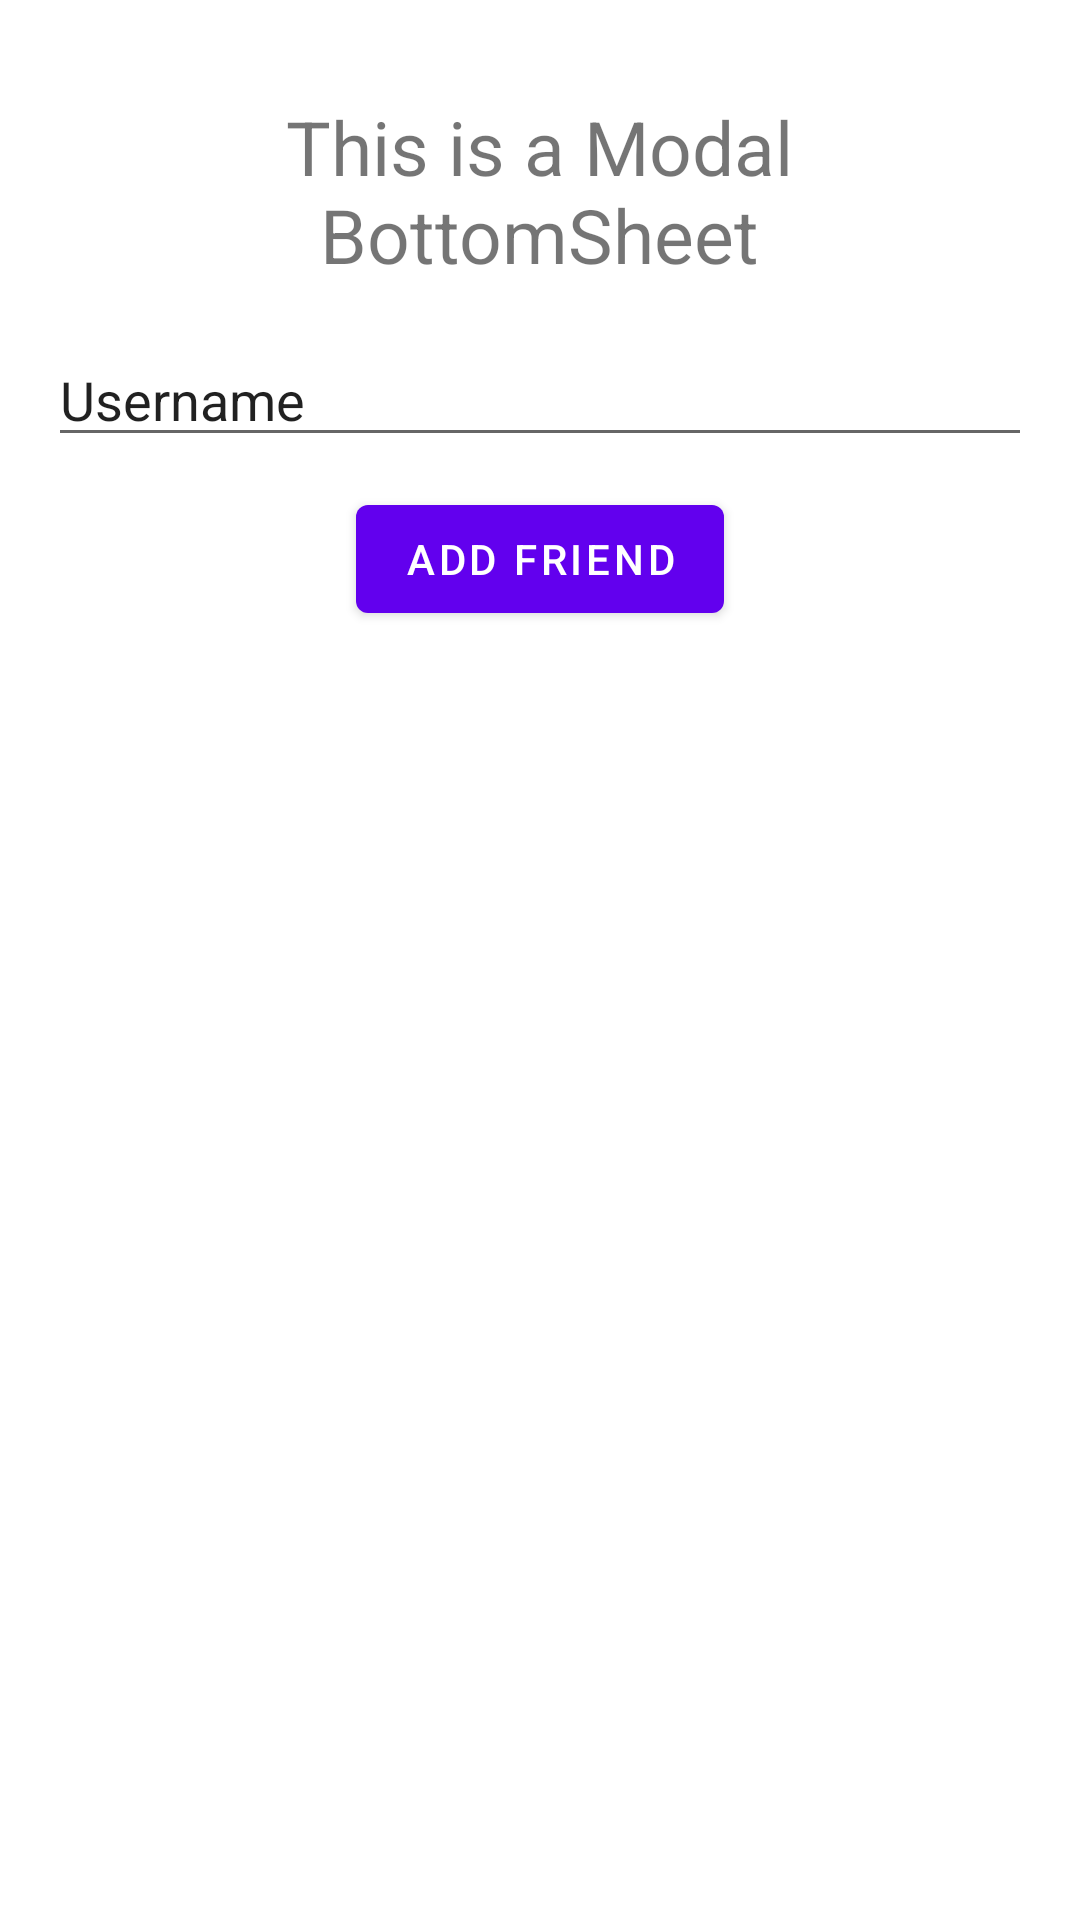

Write the Android layout XML for this screen, with the resource values it uses.
<!-- AndroidManifest.xml: application theme Theme.Vavadoge -->
<!-- res/layout/bottom_sheet_layout.xml -->
<?xml version="1.0" encoding="utf-8"?>
<LinearLayout
    xmlns:android="http://schemas.android.com/apk/res/android"
    android:layout_width="match_parent"
    android:layout_height="match_parent"
    android:gravity="center_horizontal"
    android:orientation="vertical"
    android:padding="16dp"
    >

    <TextView
        android:layout_width="305dp"
        android:layout_height="wrap_content"
        android:gravity="center_horizontal"
        android:orientation="vertical"
        android:padding="16dp"
        android:text="This is a Modal BottomSheet"
        android:textSize="25sp" />

    <EditText
        android:id="@+id/friend_username_input"
        android:layout_width="match_parent"
        android:layout_height="wrap_content"
        android:ems="10"
        android:inputType="textPersonName"
        android:text="Username" />

    <Button
        android:id="@+id/add_friend_button"
        android:layout_width="wrap_content"
        android:layout_height="wrap_content"
        android:layout_margin="10dp"
        android:text="Add friend" />



</LinearLayout>
<!-- resources referenced by this layout -->
<resources>
  <style name="Theme.Vavadoge" parent="Theme.MaterialComponents.DayNight.DarkActionBar">
          
          <item name="colorPrimary">@color/purple_500</item>
          <item name="colorPrimaryVariant">@color/purple_700</item>
          <item name="colorOnPrimary">@color/white</item>
          
          <item name="colorSecondary">@color/teal_200</item>
          <item name="colorSecondaryVariant">@color/teal_700</item>
          <item name="colorOnSecondary">@color/black</item>
          
          <item name="android:statusBarColor" tools:targetApi="l">?attr/colorPrimaryVariant</item>
          
      </style>
  <color name="purple_500">#FF6200EE</color>
  <color name="purple_700">#FF3700B3</color>
  <color name="white">#FFFFFFFF</color>
  <color name="teal_200">#FF03DAC5</color>
  <color name="teal_700">#FF018786</color>
  <color name="black">#FF000000</color>
</resources>
